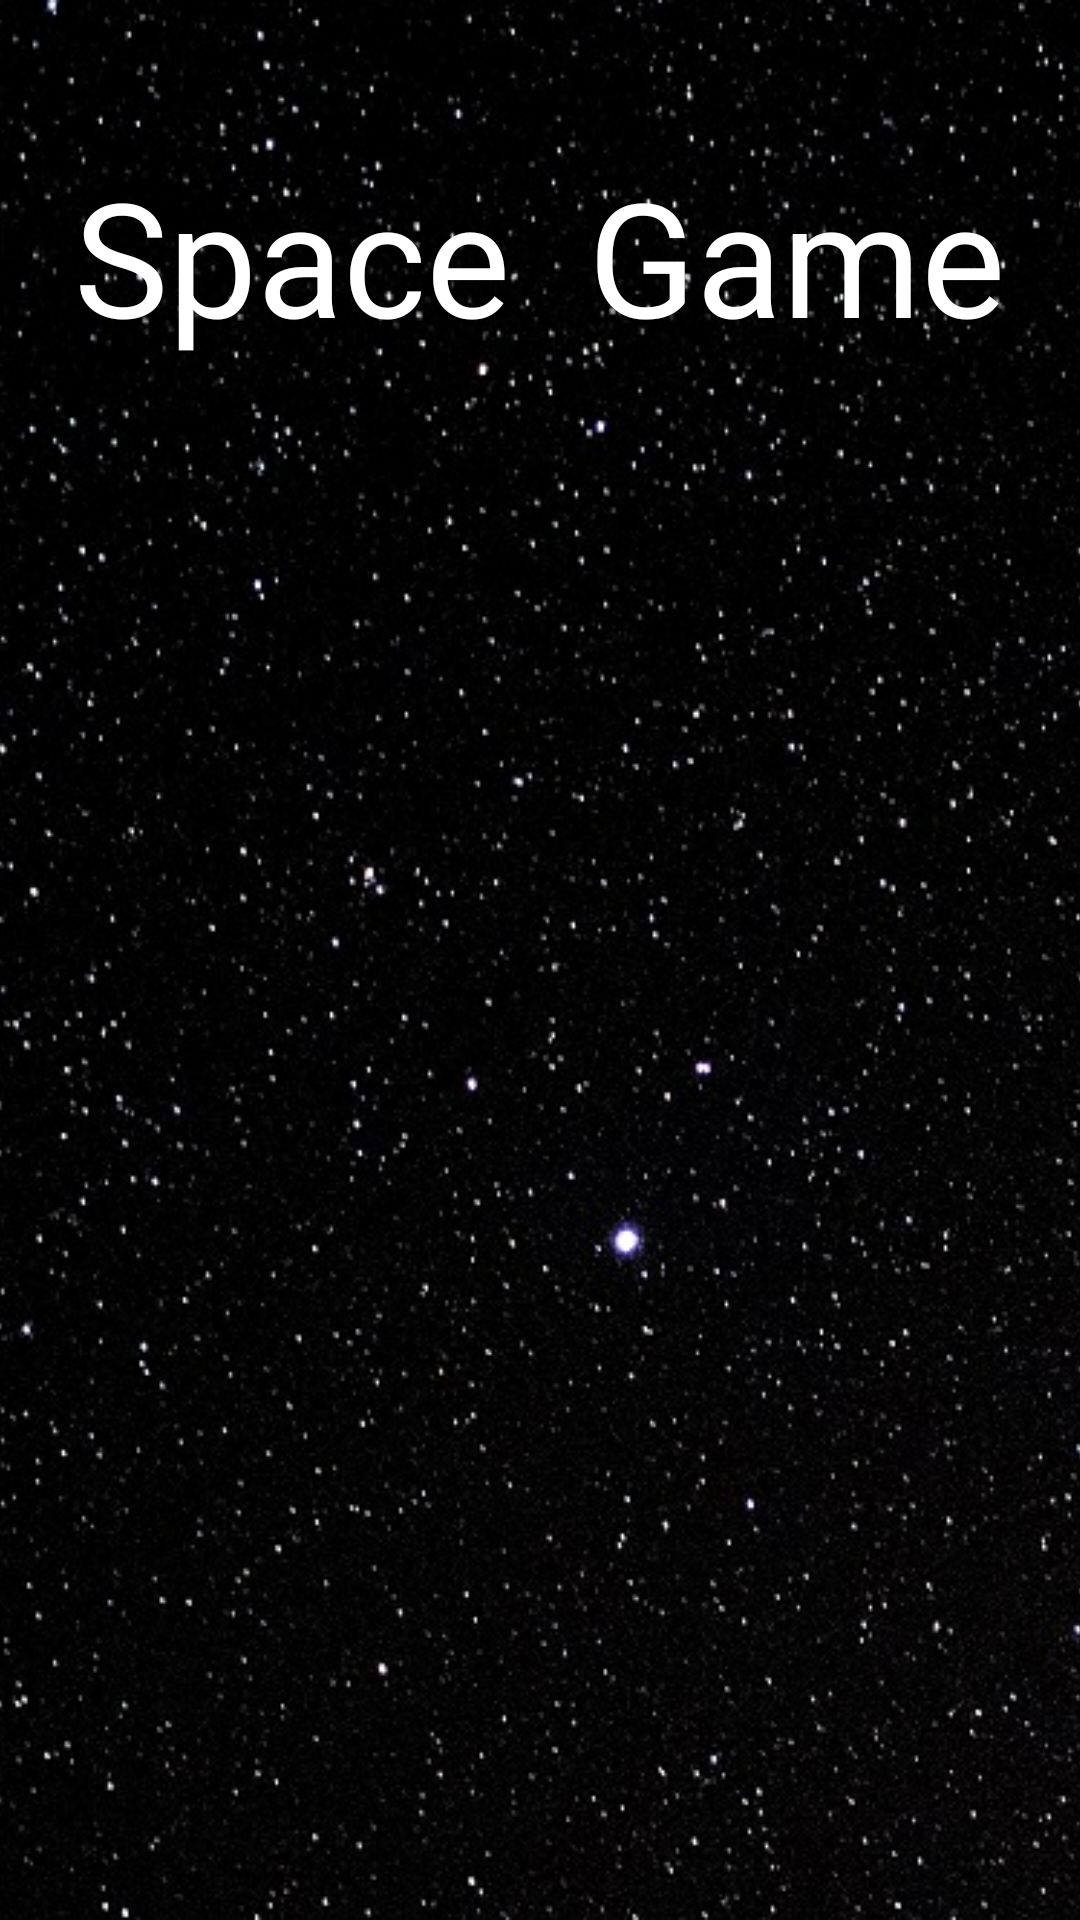

Produce the Android XML layout that renders to this screen, including the resource entries it uses.
<!-- AndroidManifest.xml: application theme Theme.SpaceGame -->
<!-- res/layout/activity_main.xml -->
<?xml version="1.0" encoding="utf-8"?>
<RelativeLayout xmlns:android="http://schemas.android.com/apk/res/android"
    xmlns:app="http://schemas.android.com/apk/res-auto"
    xmlns:tools="http://schemas.android.com/tools"
    android:layout_width="match_parent"
    android:layout_height="match_parent"
    tools:context=".MainActivity">

    <ImageView
        android:layout_width="match_parent"
        android:layout_height="match_parent"
        android:scaleType="centerCrop"
        android:src="@drawable/space" />

    <ImageView
        android:id="@+id/play"
        android:layout_width="103dp"
        android:layout_height="118dp"
        android:layout_marginTop="180dp"
        android:layout_centerHorizontal="true"
        android:src="@drawable/play" />

    <TextView
        android:layout_width="wrap_content"
        android:layout_height="wrap_content"
        android:layout_marginTop="50dp"
        android:layout_centerHorizontal="true"
        android:text="Space  Game"
        android:textColor="#ffffff"
        android:layout_gravity="center"
        android:textSize="53sp" />

</RelativeLayout>
<!-- resources referenced by this layout -->
<resources>
  <!-- drawable space: jpg bitmap (drawable, 299508 bytes) -->
  <style name="Theme.SpaceGame" parent="@style/Theme.AppCompat.Light.NoActionBar">
          
          <item name="colorPrimary">@color/purple_500</item>
          <item name="colorPrimaryVariant">@color/purple_700</item>
          <item name="colorOnPrimary">@color/white</item>
          
          <item name="colorSecondary">@color/teal_200</item>
          <item name="colorSecondaryVariant">@color/teal_700</item>
          <item name="colorOnSecondary">@color/black</item>
          
          <item name="android:statusBarColor" tools:targetApi="l">?attr/colorPrimaryVariant</item>
          
      </style>
  <!-- not gathered from this repository: default colours our renderer supplied (Android Studio template values) -->
  <color name="purple_500">#FF6200EE</color>
  <color name="purple_700">#FF3700B3</color>
  <color name="teal_200">#FF03DAC5</color>
  <color name="teal_700">#FF018786</color>
  <color name="black">#FF000000</color>
  <color name="white">#FFFFFFFF</color>
</resources>
